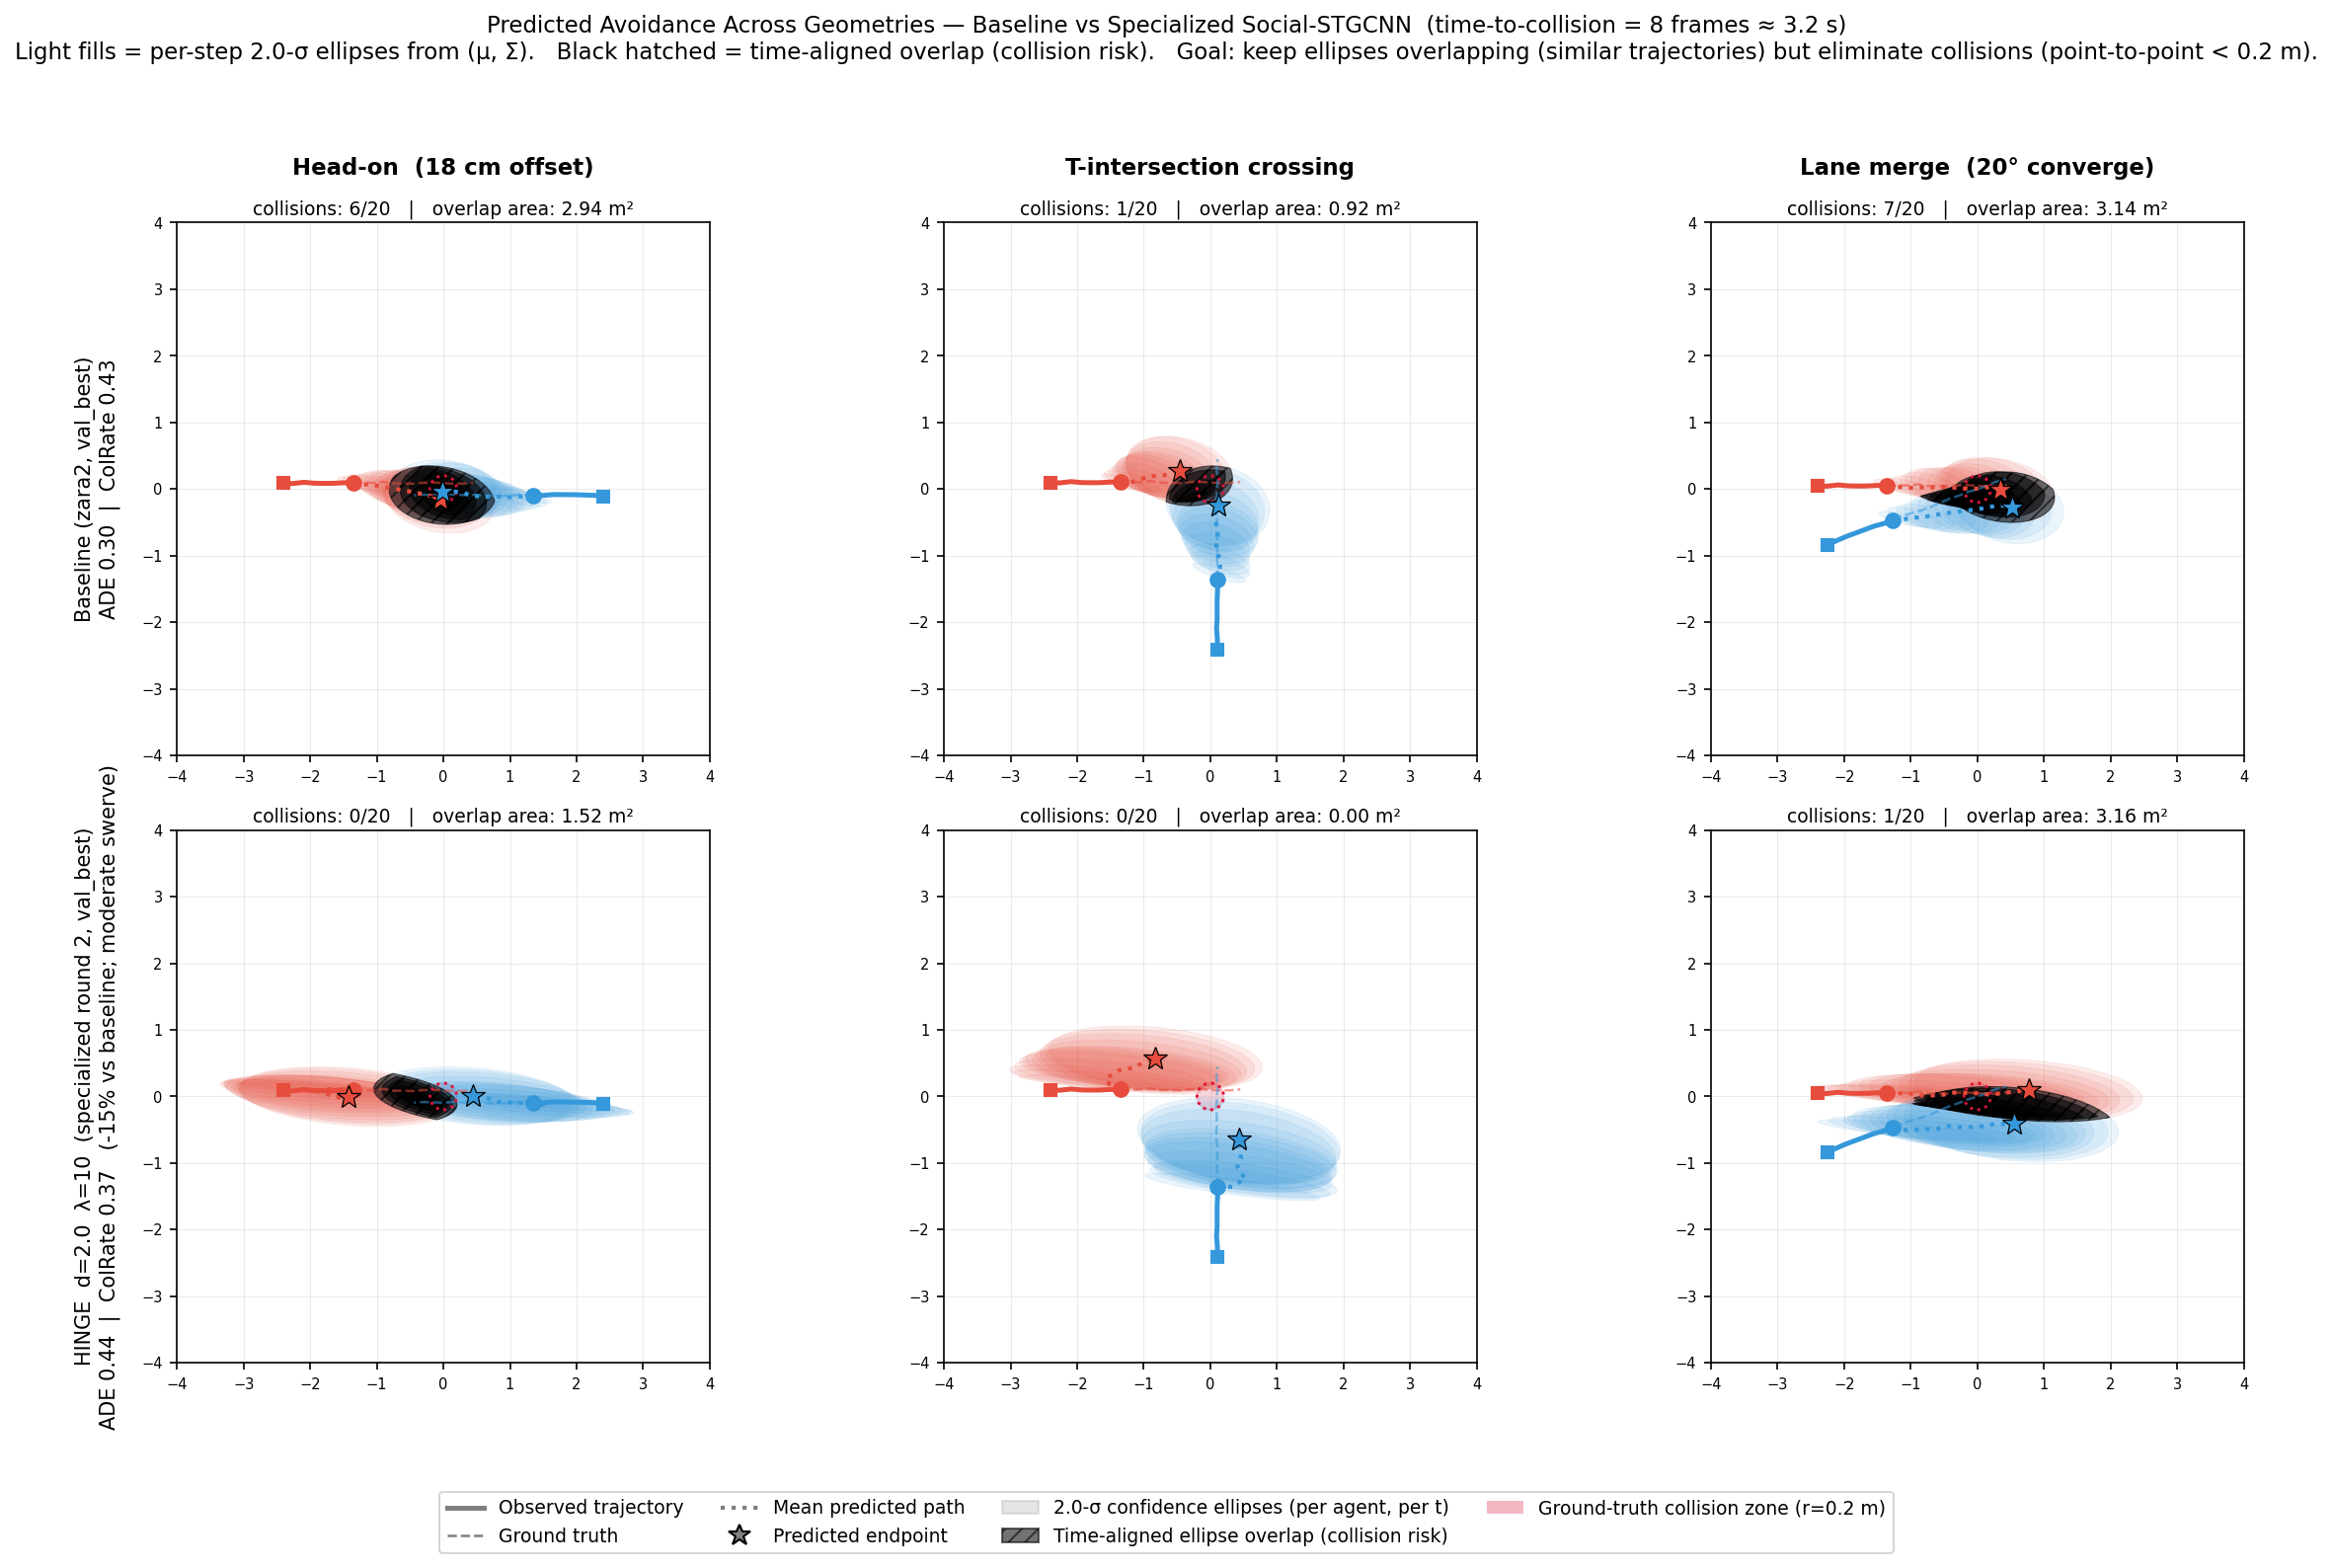

Generate this figure with Python:
#!/usr/bin/env python3
"""
Mock collision comparison: Baseline vs Specialized-Trained Social-STGCNN.

Visualization strategy
----------------------
For each agent we plot, per prediction timestep, the 1-σ confidence ellipse
derived from the model's own predicted bivariate Gaussian (μ, Σ).  This is
exactly what the model is "saying" about where the agent will be at each
moment in the future — not a sample envelope inflated by variance.

Where two agents' time-matched ellipses overlap = collision risk surface.
The baseline drives the means through the origin so the time-matched ellipses
collide.  The specialized model pushes the means apart so the time-matched
ellipses no longer share space, even if the variance is large.

Models compared:
  - Baseline (zara2, val_best)
  - ECP d_min=2.0, lambda=10, specialized (epoch_final.pth)
      ADE 0.94 / ColRate 0.242  -- ~44% collision reduction with
      still-meaningful trajectories.

Output: mock_collision_compare.png
"""

import os, sys, pickle
import numpy as np
import torch
import torch.distributions as tdist
import matplotlib
matplotlib.use('Agg')
import matplotlib.pyplot as plt
import matplotlib.patches as mpatches
from matplotlib.patches import Ellipse
from matplotlib.lines import Line2D
from shapely.geometry import Polygon, Point
from shapely.affinity import scale, rotate, translate

os.environ['KMP_DUPLICATE_LIB_OK'] = 'TRUE'
sys.path.insert(0, os.path.dirname(os.path.abspath(__file__)))

try:
    sys.stdout.reconfigure(encoding='utf-8')
except Exception:
    pass

from model import social_stgcnn
from utils import seq_to_graph

# ── Constants ──────────────────────────────────────────────────────────────────
T_OBS  = 8
T_PRED = 12
SPEED  = 0.15     # m/frame ≈ 0.375 m/s — typical walking pace in zara2
D_COL  = 0.2
K      = 20
SEED   = 42
SIGMA  = 2.0      # ellipse scale for visual confidence region (≈86% mass)

AGENT_COLORS = ['#e74c3c', '#3498db', '#2ecc71', '#f39c12']

# (label, model_dir, ckpt_filename, short_tag)
MODELS = [
    ('Baseline (zara2, val_best)\n'
     'ADE 0.30  |  ColRate 0.43',
     './baseline/social-stgcnn-zara2',
     'val_best.pth',
     'baseline'),
    ('HINGE  d=2.0  λ=10  (specialized round 2, val_best)\n'
     'ADE 0.44  |  ColRate 0.37   (-15% vs baseline; moderate swerve)',
     './finetune_specialized2_zara2/social-stgcnn-zara2-hinge-dmin2.0-lam10-spec',
     'val_best.pth',
     'hinge_d20_l10'),
]
# Three scene geometries, all evaluated at a fixed time-to-collision.
# t_col=8 (≈3.2 s out) is the sweet spot: baseline shows clear collisions
# while the prediction window is still long enough for a polite swerve.
SCENE_FAMILIES = ['head_on', 't_cross', 'lane_merge']
FIXED_T_COL    = 8


# ── Scenario generators ────────────────────────────────────────────────────────

def _starts_for_family(family, t_col, s):
    """Return (starts, vels, zones, family_title) for a given family + t_col.

    The geometry is parameterised so that for *every* family, both agents
    arrive at the collision zone (origin) at absolute frame T_OBS + t_col.
    """
    A = s * (T_OBS + t_col)            # backward-walk distance from origin

    if family == 'head_on':
        # Near head-on, ±9 cm lateral offset → 18 cm closest approach.
        offset_y = 0.09
        starts = [(-A,  offset_y), ( A, -offset_y)]
        vels   = [( s,  0.0     ), (-s,  0.0     )]
        zones  = [(0.0, 0.0)]
        title  = 'Head-on  (18 cm offset)'

    elif family == 't_cross':
        # 90° crossing — agent A walks east, agent B walks north.
        # Slight cross-axis offsets keep them just inside the 0.2 m threshold.
        starts = [(-A, 0.10), (0.10, -A)]
        vels   = [( s, 0.0 ), (0.0,   s)]
        zones  = [(0.0, 0.0)]
        title  = 'T-intersection crossing'

    elif family == 'lane_merge':
        # Agent A walks east in the upper lane (y=+0.05).
        # Agent B converges from below at a 20° angle, merging into agent A's
        # lane.  Both arrive at the origin at frame T_OBS + t_col.
        ang = np.deg2rad(20.0)
        Ax  = s * np.cos(ang) * (T_OBS + t_col)
        Ay  = s * np.sin(ang) * (T_OBS + t_col)
        starts = [(-A,  0.05), (-Ax, -Ay)]
        vels   = [( s,  0.0 ), ( s * np.cos(ang),  s * np.sin(ang))]
        zones  = [(0.0, 0.0)]
        title  = 'Lane merge  (20° converge)'

    else:
        raise ValueError(family)

    return starts, vels, zones, title


def make_scenario(family, t_col, noise_std=0.010, seed=SEED):
    """Return (obs_abs, gt_abs, n_agents, col_zones, scene_title)."""
    rng = np.random.default_rng(seed)
    starts, vels, zones, fam_title = _starts_for_family(family, t_col, SPEED)

    n_agents = len(starts)
    T = T_OBS + T_PRED
    trajs = []
    for (sx, sy), (vx, vy) in zip(starts, vels):
        t = np.arange(T, dtype=float)
        xs = sx + t * vx + rng.standard_normal(T) * noise_std
        ys = sy + t * vy + rng.standard_normal(T) * noise_std
        trajs.append(np.stack([xs, ys]))
    traj_all = np.stack(trajs)
    obs = traj_all[:, :, :T_OBS].copy()
    gt  = traj_all[:, :, T_OBS:].copy()

    if t_col == 4:
        ttc_tag = '4 frames  (imminent)'
    elif t_col == 8:
        ttc_tag = '8 frames  (medium)'
    elif t_col == 12:
        ttc_tag = '12 frames  (distant)'
    else:
        ttc_tag = f'{t_col} frames'
    title = f'Time-to-collision: {ttc_tag}'

    return obs, gt, n_agents, zones, title, fam_title


# ── Data prep ──────────────────────────────────────────────────────────────────

def build_graph_tensors(obs_abs):
    obs_rel = np.zeros_like(obs_abs)
    obs_rel[:, :, 1:] = obs_abs[:, :, 1:] - obs_abs[:, :, :-1]
    return seq_to_graph(obs_abs, obs_rel)


# ── Model loading ──────────────────────────────────────────────────────────────

def load_model(model_dir, ckpt_filename):
    with open(os.path.join(model_dir, 'args.pkl'), 'rb') as f:
        args = pickle.load(f)
    m = social_stgcnn(
        n_stgcnn   = args.n_stgcnn,
        n_txpcnn   = args.n_txpcnn,
        output_feat= args.output_size,
        seq_len    = args.obs_seq_len,
        kernel_size= args.kernel_size,
        pred_seq_len= args.pred_seq_len,
    )
    ckpt = os.path.join(model_dir, ckpt_filename)
    m.load_state_dict(torch.load(ckpt, map_location='cpu'))
    m.eval()
    return m


# ── Inference ──────────────────────────────────────────────────────────────────

def predict(model, V_obs, A_obs, obs_abs, seed=SEED):
    """Returns mean_abs, cov_abs (per-timestep absolute covariance), samples."""
    torch.manual_seed(seed)
    with torch.no_grad():
        V_in = V_obs.unsqueeze(0).permute(0, 3, 1, 2)
        V_raw, _ = model(V_in, A_obs)
        V_raw = V_raw.permute(0, 2, 3, 1).squeeze(0)         # (T_PRED, N, 5)

    sx   = torch.exp(V_raw[:, :, 2])
    sy   = torch.exp(V_raw[:, :, 3])
    corr = torch.tanh(V_raw[:, :, 4])
    cov_rel = torch.zeros(*V_raw.shape[:2], 2, 2)
    cov_rel[:, :, 0, 0] = sx * sx
    cov_rel[:, :, 0, 1] = corr * sx * sy
    cov_rel[:, :, 1, 0] = corr * sx * sy
    cov_rel[:, :, 1, 1] = sy * sy
    mean_rel = V_raw[:, :, :2]                                # (T_PRED, N, 2)

    # Cumulative covariance for the absolute (cumsum) prediction:
    #   pos_t = sum_{s=1..t} delta_s   →   Cov(pos_t) = sum_{s=1..t} Cov(delta_s)
    cov_abs = torch.cumsum(cov_rel, dim=0).numpy()            # (T_PRED, N, 2, 2)

    start = obs_abs[:, :, -1]
    mean_abs = np.cumsum(mean_rel.numpy(), axis=0) + start    # (T_PRED, N, 2)

    mvn = tdist.MultivariateNormal(mean_rel.cpu(), cov_rel.cpu())
    samples = []
    for _ in range(K):
        rel = mvn.sample().numpy()
        samples.append(np.cumsum(rel, axis=0) + start)

    return mean_abs, cov_abs, samples


def collision_count(samples):
    count = 0
    for s in samples:
        T, N, _ = s.shape
        if N < 2:
            continue
        diff = s[:, :, None, :] - s[:, None, :, :]
        dist = np.sqrt((diff**2).sum(-1))
        iu = np.triu_indices(N, k=1)
        if (dist[:, iu[0], iu[1]] < D_COL).any():
            count += 1
    return count


# ── Confidence ellipse helpers ────────────────────────────────────────────────

def cov_to_ellipse(mean, cov, n_sigma=1.0):
    """Return (cx, cy, w, h, angle_deg) describing the n-σ ellipse."""
    vals, vecs = np.linalg.eigh(cov)
    vals = np.clip(vals, 1e-9, None)
    order = vals.argsort()[::-1]
    vals = vals[order]; vecs = vecs[:, order]
    angle = np.degrees(np.arctan2(vecs[1, 0], vecs[0, 0]))
    w, h = 2 * n_sigma * np.sqrt(vals)
    return mean[0], mean[1], w, h, angle


def ellipse_polygon(cx, cy, w, h, angle_deg, n_pts=48):
    """Shapely polygon for an ellipse (for intersection math)."""
    unit = Point(0, 0).buffer(1.0, resolution=n_pts // 4)
    e = scale(unit, xfact=w/2, yfact=h/2)
    e = rotate(e, angle_deg, origin=(0, 0), use_radians=False)
    e = translate(e, xoff=cx, yoff=cy)
    return e


# ── Plot ───────────────────────────────────────────────────────────────────────

def draw_panel(ax, obs_abs, gt_abs, mean_abs, cov_abs, samples, n_agents,
               col_zones, lim=4.0):
    ax.set_aspect('equal')
    ax.grid(True, alpha=0.25, linewidth=0.5)
    ax.set_xlim(-lim, lim)
    ax.set_ylim(-lim, lim)

    # 1. Per-timestep 1.5-σ confidence ellipses (light fill, agent-coloured)
    ellipse_polys = [[] for _ in range(n_agents)]
    for n in range(n_agents):
        for t in range(T_PRED):
            cx, cy, w, h, ang = cov_to_ellipse(
                mean_abs[t, n], cov_abs[t, n], n_sigma=SIGMA)
            ax.add_patch(Ellipse(
                (cx, cy), w, h, angle=ang,
                facecolor=AGENT_COLORS[n], alpha=0.10,
                edgecolor=AGENT_COLORS[n], linewidth=0.4, zorder=2))
            ellipse_polys[n].append(ellipse_polygon(cx, cy, w, h, ang))

    # 2. Time-aligned overlap of confidence ellipses (the actual collision risk)
    overlap_total = 0.0
    overlap_geoms = []
    for t in range(T_PRED):
        for i in range(n_agents):
            for j in range(i + 1, n_agents):
                inter = ellipse_polys[i][t].intersection(ellipse_polys[j][t])
                if inter.is_empty:
                    continue
                overlap_total += inter.area
                overlap_geoms.append(inter)

    for g in overlap_geoms:
        geoms = [g] if g.geom_type == 'Polygon' else list(g.geoms)
        for sub in geoms:
            if hasattr(sub, 'exterior'):
                xs, ys = sub.exterior.xy
                ax.fill(xs, ys, color='black', alpha=0.55, zorder=4,
                        hatch='///', edgecolor='black', linewidth=0.5)

    # 3. Endpoint markers (where the model thinks each agent ends up)
    for n in range(n_agents):
        ax.plot(mean_abs[-1, n, 0], mean_abs[-1, n, 1], '*',
                color=AGENT_COLORS[n], markersize=12,
                markeredgecolor='black', markeredgewidth=0.6, zorder=8)

    # 4. Trajectories on top
    for n in range(n_agents):
        c = AGENT_COLORS[n]
        ox, oy = obs_abs[n, 0], obs_abs[n, 1]
        gx = np.concatenate([[ox[-1]], gt_abs[n, 0]])
        gy = np.concatenate([[oy[-1]], gt_abs[n, 1]])

        ax.plot(ox, oy, color=c, linewidth=2.4, zorder=5)
        ax.plot(ox[0],  oy[0],  's', color=c, markersize=6, zorder=6)
        ax.plot(ox[-1], oy[-1], 'o', color=c, markersize=7, zorder=6)
        ax.plot(gx, gy, color=c, linewidth=1.2, linestyle='--',
                alpha=0.55, zorder=4)

        mx = np.concatenate([[ox[-1]], mean_abs[:, n, 0]])
        my = np.concatenate([[oy[-1]], mean_abs[:, n, 1]])
        ax.plot(mx, my, color=c, linewidth=2.0, linestyle=':', zorder=7)

    # 5. Collision zones (one per intended collision point in this scene)
    for (cx, cy) in col_zones:
        ax.add_patch(plt.Circle((cx, cy), D_COL, color='crimson',
                                fill=True, alpha=0.18, zorder=1))
        ax.add_patch(plt.Circle((cx, cy), D_COL, color='crimson',
                                fill=False, linestyle=':', linewidth=1.4,
                                zorder=4))

    # 6. Title
    n_col = collision_count(samples)
    ax.set_title(
        f'collisions: {n_col}/{K}   |   '
        f'overlap area: {overlap_total:.2f} m²',
        fontsize=9, pad=4,
    )
    ax.tick_params(labelsize=7)


def render_combined(models):
    """Render a single figure: 2 models × 3 scene geometries at fixed t_col."""
    scenarios = {fam: make_scenario(fam, FIXED_T_COL) for fam in SCENE_FAMILIES}

    n_rows = len(models)
    n_cols = len(SCENE_FAMILIES)
    fig, axes = plt.subplots(
        n_rows, n_cols,
        figsize=(5.4 * n_cols, 5.0 * n_rows),
        squeeze=False,
    )
    fig.suptitle(
        f'Predicted Avoidance Across Geometries — '
        f'Baseline vs Specialized Social-STGCNN  '
        f'(time-to-collision = {FIXED_T_COL} frames ≈ '
        f'{FIXED_T_COL * 0.4:.1f} s)\n'
        f'Light fills = per-step {SIGMA}-σ ellipses from (μ, Σ).   '
        f'Black hatched = time-aligned overlap (collision risk).   '
        f'Goal: keep ellipses overlapping (similar trajectories) '
        f'but eliminate collisions (point-to-point < 0.2 m).',
        fontsize=11, y=1.005,
    )

    # Column headers — the geometry name from each scenario.
    for col_i, fam in enumerate(SCENE_FAMILIES):
        fam_title = scenarios[fam][5]
        axes[0][col_i].annotate(
            fam_title,
            xy=(0.5, 1.08), xycoords='axes fraction',
            ha='center', va='bottom', fontsize=11, fontweight='bold',
        )

    for row_i, (label, model, tag) in enumerate(models):
        for col_i, fam in enumerate(SCENE_FAMILIES):
            ax = axes[row_i][col_i]
            obs_abs, gt_abs, n_agents, zones, _, _ = scenarios[fam]
            V_obs, A_obs = build_graph_tensors(obs_abs)
            mean_abs, cov_abs, samples = predict(model, V_obs, A_obs, obs_abs)
            draw_panel(ax, obs_abs, gt_abs, mean_abs, cov_abs, samples,
                       n_agents, zones)
            if col_i == 0:
                ax.set_ylabel(label, fontsize=10, labelpad=10)

    legend_elements = [
        Line2D([0], [0], color='gray', linewidth=2.4,
               label='Observed trajectory'),
        Line2D([0], [0], color='gray', linewidth=1.2, linestyle='--',
               label='Ground truth'),
        Line2D([0], [0], color='gray', linewidth=2.0, linestyle=':',
               label='Mean predicted path'),
        Line2D([0], [0], marker='*', color='w', markerfacecolor='gray',
               markeredgecolor='black', markersize=11, linewidth=0,
               label='Predicted endpoint'),
        mpatches.Patch(facecolor='gray', alpha=0.2, edgecolor='gray',
                       label=f'{SIGMA}-σ confidence ellipses (per agent, per t)'),
        mpatches.Patch(facecolor='black', alpha=0.55, hatch='///',
                       edgecolor='black',
                       label='Time-aligned ellipse overlap (collision risk)'),
        mpatches.Patch(facecolor='crimson', alpha=0.3,
                       label=f'Ground-truth collision zone (r={D_COL} m)'),
    ]
    fig.legend(handles=legend_elements, loc='lower center',
               ncol=4, bbox_to_anchor=(0.5, -0.04), fontsize=9)

    plt.tight_layout(rect=[0, 0.06, 1, 0.97])
    out = os.path.join(os.path.dirname(os.path.abspath(__file__)),
                       'mock_collision_compare.png')
    plt.savefig(out, dpi=150, bbox_inches='tight')
    plt.close(fig)
    print(f"Saved -> {out}")


def main():
    models = []
    for label, d, ckpt, tag in MODELS:
        print(f"  Loading [{tag}] {label.splitlines()[0]}")
        print(f"     dir : {d}")
        print(f"     ckpt: {ckpt}", flush=True)
        models.append((label, load_model(d, ckpt), tag))
    print()

    render_combined(models)


if __name__ == '__main__':
    main()
